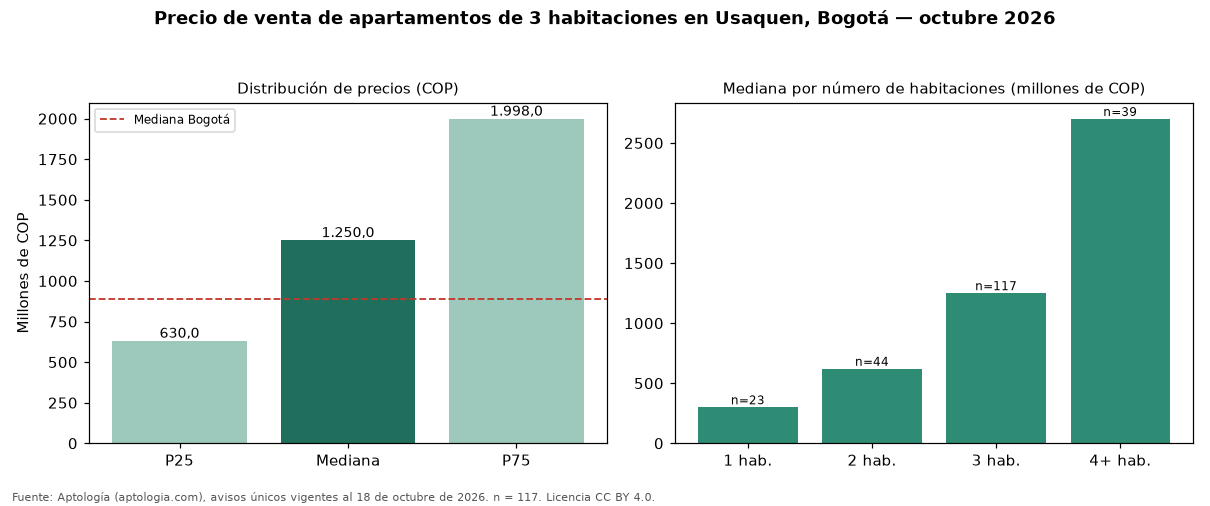

The data file committed next to this chart (first rows):
seccion, metrica, valor_cop, n
precio, p25, 630000000, 117
precio, mediana, 1250000000, 117
precio, p75, 1998000000, 117
cop_por_m2, p25, 6095046, 117
cop_por_m2, mediana, 7687500, 117
cop_por_m2, p75, 10178270, 117
area, area_mediana_m2, 156.5, 117
habitaciones, 1, 300000000, 23
habitaciones, 2, 620500000, 44
habitaciones, 3, 1250000000, 117
habitaciones, 4+, 2700000000, 39
administracion, mediana, 1119500, 108
estrato, moda, 6, 
parqueadero, porcentaje_con_parqueadero, 89.7, 117
ciudad, mediana_ciudad, 890000000, 17364
ciudad, mediana_cop_por_m2_ciudad, 7000000, 17364
